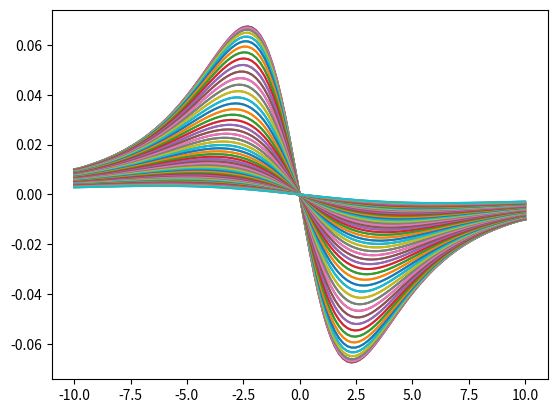

Here is the Python script that generated this plot:
import numpy as np
import matplotlib.pyplot as plt
h0 = 2.27
R = 4
x2 = y2 = np.linspace(-10,10,110)
x2v, y2v = np.meshgrid(x2,y2,indexing ='ij',sparse = False)
h2v = h0/(1 + (x2v**2 + y2v**2)/(R**2))
dhdx, dhdy = np.gradient(h2v)
plt.plot(x2,dhdx)
